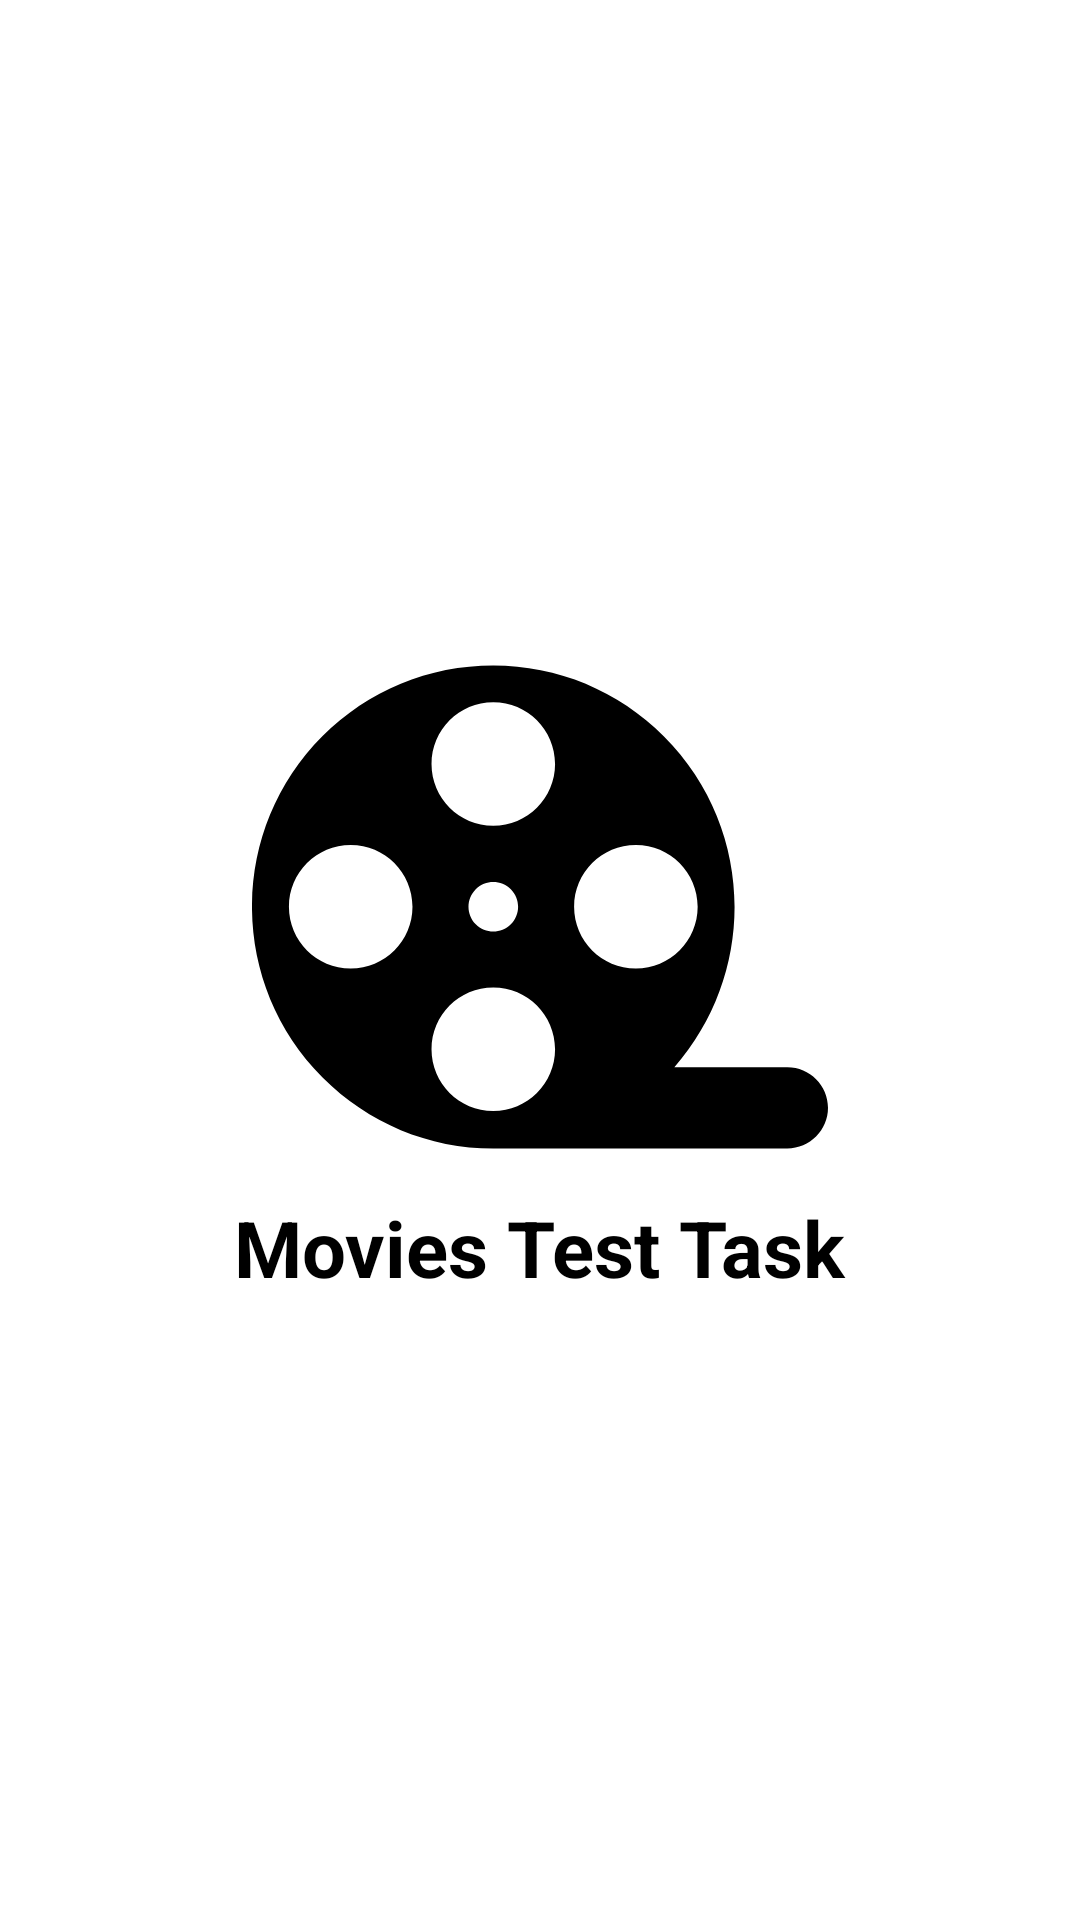

Android layout source for this screen:
<!-- AndroidManifest.xml: application theme Theme.MoviesTestTask -->
<!-- res/layout/activity_splash.xml -->
<?xml version="1.0" encoding="utf-8"?>
<LinearLayout xmlns:android="http://schemas.android.com/apk/res/android"
    xmlns:app="http://schemas.android.com/apk/res-auto"
    xmlns:tools="http://schemas.android.com/tools"
    android:layout_width="match_parent"
    android:layout_height="match_parent"
    android:gravity="center"
    android:orientation="vertical"
    tools:context=".splash.presentation.SplashActivity">

    <ImageView
        android:layout_width="192dp"
        android:layout_height="192dp"
        android:src="@drawable/ic_film_strip" />

    <TextView
        android:layout_width="wrap_content"
        android:layout_height="wrap_content"
        android:text="@string/app_name"
        android:textColor="@color/black"
        android:textSize="26sp"
        android:textStyle="bold" />

</LinearLayout>
<!-- resources referenced by this layout -->
<resources>
  <!-- drawable ic_film_strip (drawable) -->
  <vector xmlns:android="http://schemas.android.com/apk/res/android"
      android:width="283.54dp"
      android:height="283.54dp"
      android:viewportWidth="283.54"
      android:viewportHeight="283.54">
    <path
        android:fillColor="#FF000000"
        android:pathData="M263.54,220.61h-55.64c41.16,-47 39.47,-118.26 -5.1,-162.82c-22.44,-22.44 -52.29,-34.91 -84.03,-34.91c-31.74,0 -61.58,12.31 -84.03,34.76c-46.33,46.33 -46.33,121.7 0,168.03c22.44,22.44 52.29,35 84.03,35c2.52,0 5.02,-0.05 7.52,-0.05h137.25c11.05,0 20,-8.95 20,-20S274.59,220.61 263.54,220.61zM48.59,172.02c-16.79,0 -30.41,-13.61 -30.41,-30.41s13.61,-30.41 30.41,-30.41c16.79,0 30.41,13.61 30.41,30.41S65.39,172.02 48.59,172.02zM118.78,242.21c-16.79,0 -30.41,-13.61 -30.41,-30.41c0,-16.79 13.61,-30.41 30.41,-30.41c16.79,0 30.41,13.61 30.41,30.41C149.18,228.59 135.57,242.21 118.78,242.21zM110.14,132.98c4.77,-4.77 12.5,-4.77 17.27,0c4.77,4.77 4.77,12.5 0,17.27c-4.77,4.77 -12.5,4.77 -17.27,0C105.38,145.48 105.38,137.75 110.14,132.98zM118.78,101.83c-16.79,0 -30.41,-13.61 -30.41,-30.41c0,-16.79 13.61,-30.41 30.41,-30.41c16.79,0 30.41,13.61 30.41,30.41C149.18,88.22 135.57,101.83 118.78,101.83zM158.56,141.61c0,-16.79 13.61,-30.41 30.41,-30.41c16.79,0 30.41,13.61 30.41,30.41s-13.61,30.41 -30.41,30.41C172.17,172.02 158.56,158.41 158.56,141.61z"/>
  </vector>
  <string name="app_name">Movies Test Task</string>
  <style name="Theme.MoviesTestTask" parent="Theme.MaterialComponents.Light.NoActionBar">
          
          <item name="colorPrimary">@color/purple_500</item>
          <item name="colorPrimaryVariant">@color/purple_700</item>
          <item name="colorOnPrimary">@color/white</item>
          
          <item name="colorSecondary">@color/teal_200</item>
          <item name="colorSecondaryVariant">@color/teal_700</item>
          <item name="colorOnSecondary">@color/black</item>
          
          <item name="android:statusBarColor" tools:targetApi="l">?attr/colorPrimaryVariant</item>
          
      </style>
  <!-- not gathered from this repository: default colours our renderer supplied (Android Studio template values) -->
  <color name="purple_500">#FF6200EE</color>
  <color name="purple_700">#FF3700B3</color>
  <color name="teal_200">#FF03DAC5</color>
  <color name="teal_700">#FF018786</color>
  <color name="black">#FF000000</color>
  <color name="white">#FFFFFFFF</color>
</resources>
